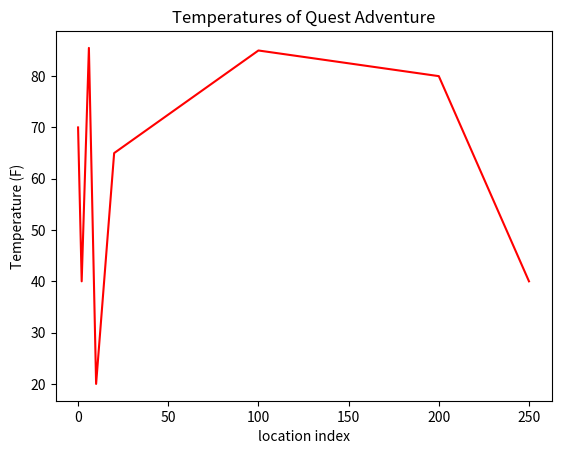

Write the Python code that produced this figure. (Note: this script raises an exception after producing the figure.)
import matplotlib.pyplot as plt

game_name = "Quest Adventure"
print(f"Welcome to {game_name}")
#name = input("Enter Player Name: ")
name = "Snean"
print(f"Welcome {name} to {game_name}!")

#The Locations in our Adventure
locations = [
"Mills End Park",
"Hwy 26 Tunnel",
"Hillboro Stadium",
"The 7 layers of the gumdrop forest",
"Seaside",
"Hawaii",
"Taiwan",
"Mongolia"]

distance_from_start = [0, 2, 6, 10, 20, 100, 200, 250]

temperatures = [
70.0,
40.0,
85.5,
20,
65,
85,
80,
40]

plt.title("Temperatures of Quest Adventure")
plt.plot(distance_from_start, temperatures, color="r")
plt.xlabel("location index")
plt.ylabel("Temperature (F)")
plt.show()

player_location = 0

answer = ""

print("The locations are:")
for location in locations:
    pass

while player_location < len(locations)-1: #"l" not in answer.lower() and "r" not in answer.lower():

    current_temp = temperatures[player_location]
    current_location = locations[player_location]
    current_dist = distance_from_start[player_location]
    print(f"the temperature is {current_temp}")
    print(f"You are {current_dist} miles from home")
    answer = input(f"You are at {current_location}. which way would you like to go (L/R)?")
    print(f"you entered {answer}")

    if "l" in answer.lower():
        print("you want to go left")
        #player_location = player_location + 1
        player_location += 1
    elif "r" in answer.lower():
        print("you want to go right")
        player_location -= 1
    else:
        print("Not Left or Right so i'm confused like MUSC")

    if player_location < 0:
        print("nice try :P")
        player_location = 0

print("YOU WIN")




#if yes then go to show and have a good time

#if not then be bored
